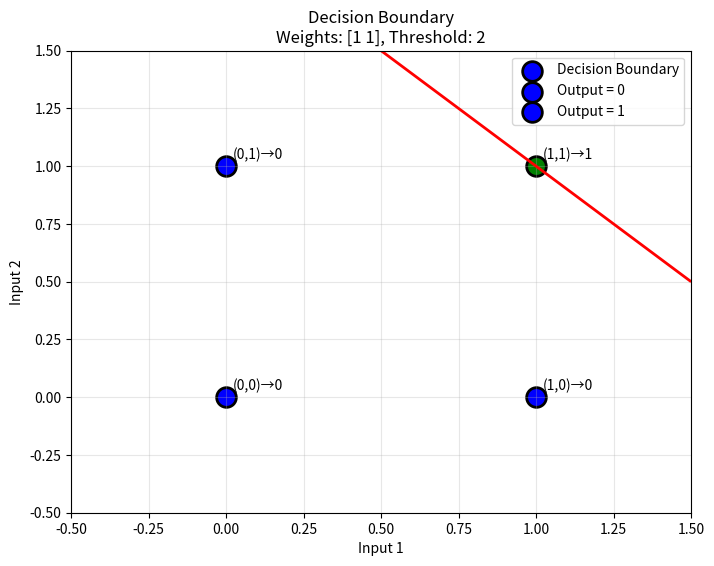
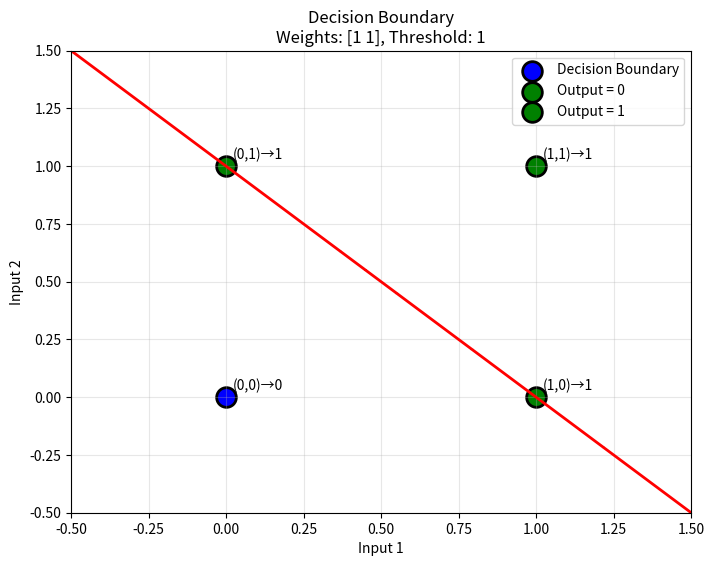

Write the Python code that produced these figures, in order.
"""
McCulloch-Pitts Neuron Simulation
A well-designed, extensible implementation of the McCulloch-Pitts artificial neuron model
Author: [Your Name]
Date: 2025
"""

import numpy as np
import matplotlib.pyplot as plt
from typing import List, Union, Callable


class MCPNeuron:
    """
    McCulloch-Pitts Neuron Model Implementation
    
    This class simulates a single artificial neuron based on the McCulloch-Pitts model.
    The neuron takes binary inputs, applies weights, and produces binary output
    based on a threshold activation function.
    """
    
    def __init__(self, num_inputs: int, weights: List[float] = None, threshold: float = 0.5):
        """
        Initialize the McCulloch-Pitts neuron.
        
        Args:
            num_inputs: Number of input connections to the neuron
            weights: Initial weights for each input (if None, random initialization)
            threshold: Activation threshold value
        """
        self.num_inputs = num_inputs
        self.threshold = threshold
        
        # Initialize weights
        if weights is None:
            # Random initialization between -1 and 1
            self.weights = np.random.uniform(-1, 1, num_inputs)
        else:
            if len(weights) != num_inputs:
                raise ValueError(f"Number of weights ({len(weights)}) must match number of inputs ({num_inputs})")
            self.weights = np.array(weights)
        
        # Store history for analysis
        self.input_history = []
        self.output_history = []
        
    def set_weights(self, weights: List[float]):
        """Update the neuron's weights."""
        if len(weights) != self.num_inputs:
            raise ValueError(f"Number of weights must be {self.num_inputs}")
        self.weights = np.array(weights)
        
    def set_threshold(self, threshold: float):
        """Update the neuron's threshold."""
        self.threshold = threshold
        
    def weighted_sum(self, inputs: List[int]) -> float:
        """
        Calculate the weighted sum of inputs.
        
        Args:
            inputs: Binary input values (0 or 1)
            
        Returns:
            The weighted sum of inputs
        """
        inputs = np.array(inputs)
        return np.dot(inputs, self.weights)
    
    def activation_function(self, weighted_input: float) -> int:
        """
        Step activation function (McCulloch-Pitts uses binary threshold).
        
        Args:
            weighted_input: The weighted sum of inputs
            
        Returns:
            1 if weighted_input >= threshold, 0 otherwise
        """
        return 1 if weighted_input >= self.threshold else 0
    
    def process(self, inputs: List[int]) -> int:
        """
        Process inputs through the neuron to generate output.
        
        Args:
            inputs: List of binary inputs (0 or 1)
            
        Returns:
            Binary output (0 or 1)
        """
        # Validate inputs
        if len(inputs) != self.num_inputs:
            raise ValueError(f"Expected {self.num_inputs} inputs, got {len(inputs)}")
        
        # Check if inputs are binary
        for inp in inputs:
            if inp not in [0, 1]:
                raise ValueError(f"Inputs must be binary (0 or 1), got {inp}")
        
        # Calculate weighted sum
        weighted_input = self.weighted_sum(inputs)
        
        # Apply activation function
        output = self.activation_function(weighted_input)
        
        # Store in history
        self.input_history.append(inputs)
        self.output_history.append(output)
        
        return output
    
    def get_state(self) -> dict:
        """Return current state of the neuron."""
        return {
            'weights': self.weights.tolist(),
            'threshold': self.threshold,
            'num_inputs': self.num_inputs,
            'history_length': len(self.input_history)
        }
    
    def reset_history(self):
        """Clear the input and output history."""
        self.input_history = []
        self.output_history = []
        
    def visualize_decision_boundary(self):
        """Visualize the decision boundary for 2-input neurons."""
        if self.num_inputs != 2:
            print("Visualization only available for 2-input neurons")
            return
        
        # Create a grid of points
        x = np.linspace(-0.5, 1.5, 100)
        y = np.linspace(-0.5, 1.5, 100)
        X, Y = np.meshgrid(x, y)
        
        # Calculate decision boundary: w1*x + w2*y = threshold
        if self.weights[1] != 0:
            decision_y = (self.threshold - self.weights[0] * X) / self.weights[1]
        else:
            decision_y = np.ones_like(X) * np.inf
        
        # Plot
        plt.figure(figsize=(8, 6))
        plt.contour(X, Y, self.weights[0]*X + self.weights[1]*Y, 
                   levels=[self.threshold], colors='red', linewidths=2)
        
        # Plot the four possible input combinations
        inputs = [[0, 0], [0, 1], [1, 0], [1, 1]]
        for inp in inputs:
            output = self.process(inp)
            color = 'green' if output == 1 else 'blue'
            plt.scatter(inp[0], inp[1], s=200, c=color, edgecolors='black', linewidth=2)
            plt.annotate(f'({inp[0]},{inp[1]})→{output}', 
                        (inp[0], inp[1]), xytext=(5, 5), textcoords='offset points')
        
        plt.xlim(-0.5, 1.5)
        plt.ylim(-0.5, 1.5)
        plt.xlabel('Input 1')
        plt.ylabel('Input 2')
        plt.title(f'Decision Boundary\nWeights: {self.weights}, Threshold: {self.threshold}')
        plt.grid(True, alpha=0.3)
        plt.legend(['Decision Boundary', 'Output = 0', 'Output = 1'])
        plt.show()


class LogicalGates:
    """
    Implementation of logical gates using McCulloch-Pitts neurons.
    Demonstrates the computational capability of the model.
    """
    
    @staticmethod
    def create_and_gate() -> MCPNeuron:
        """Create an AND gate using McCulloch-Pitts neuron."""
        neuron = MCPNeuron(num_inputs=2, weights=[1, 1], threshold=2)
        return neuron
    
    @staticmethod
    def create_or_gate() -> MCPNeuron:
        """Create an OR gate using McCulloch-Pitts neuron."""
        neuron = MCPNeuron(num_inputs=2, weights=[1, 1], threshold=1)
        return neuron
    
    @staticmethod
    def create_not_gate() -> MCPNeuron:
        """Create a NOT gate using McCulloch-Pitts neuron."""
        neuron = MCPNeuron(num_inputs=1, weights=[-1], threshold=-0.5)
        return neuron
    
    @staticmethod
    def create_nand_gate() -> MCPNeuron:
        """Create a NAND gate using McCulloch-Pitts neuron."""
        neuron = MCPNeuron(num_inputs=2, weights=[-1, -1], threshold=-1)
        return neuron
    
    @staticmethod
    def test_gate(gate: MCPNeuron, gate_name: str, truth_table: dict):
        """Test a logical gate implementation."""
        print(f"\nTesting {gate_name} Gate:")
        print("-" * 30)
        
        all_correct = True
        for inputs, expected in truth_table.items():
            output = gate.process(list(inputs))
            status = "✓" if output == expected else "✗"
            print(f"Input: {inputs} → Output: {output} (Expected: {expected}) {status}")
            if output != expected:
                all_correct = False
        
        print(f"Test Result: {'PASSED' if all_correct else 'FAILED'}")
        return all_correct


class NeuronNetwork:
    """
    Extended functionality for creating networks of McCulloch-Pitts neurons.
    This demonstrates the extensibility of the design.
    """
    
    def __init__(self):
        self.neurons = []
        self.connections = []
    
    def add_neuron(self, neuron: MCPNeuron):
        """Add a neuron to the network."""
        self.neurons.append(neuron)
        
    def connect(self, from_idx: int, to_idx: int, weight: float):
        """Create a connection between two neurons."""
        self.connections.append((from_idx, to_idx, weight))
    
    def process_layer(self, inputs: List[int]) -> List[int]:
        """Process inputs through a layer of neurons."""
        outputs = []
        for neuron in self.neurons:
            output = neuron.process(inputs)
            outputs.append(output)
        return outputs


def main():
    """
    Main function to demonstrate the McCulloch-Pitts neuron simulation.
    """
    print("=" * 50)
    print("McCulloch-Pitts Neuron Simulation")
    print("=" * 50)
    
    # 1. Create and test a basic neuron
    print("\n1. Basic Neuron Test")
    print("-" * 30)
    neuron = MCPNeuron(num_inputs=3, weights=[0.5, 0.3, 0.2], threshold=0.6)
    
    test_inputs = [
        [0, 0, 0],
        [1, 0, 0],
        [1, 1, 0],
        [1, 1, 1]
    ]
    
    for inputs in test_inputs:
        output = neuron.process(inputs)
        weighted_sum = neuron.weighted_sum(inputs)
        print(f"Inputs: {inputs} → Weighted Sum: {weighted_sum:.2f} → Output: {output}")
    
    # 2. Test Logical Gates
    print("\n2. Logical Gates Implementation")
    
    # AND Gate
    and_gate = LogicalGates.create_and_gate()
    and_truth_table = {
        (0, 0): 0,
        (0, 1): 0,
        (1, 0): 0,
        (1, 1): 1
    }
    LogicalGates.test_gate(and_gate, "AND", and_truth_table)
    
    # OR Gate
    or_gate = LogicalGates.create_or_gate()
    or_truth_table = {
        (0, 0): 0,
        (0, 1): 1,
        (1, 0): 1,
        (1, 1): 1
    }
    LogicalGates.test_gate(or_gate, "OR", or_truth_table)
    
    # NOT Gate
    not_gate = LogicalGates.create_not_gate()
    not_truth_table = {
        (0,): 1,
        (1,): 0
    }
    LogicalGates.test_gate(not_gate, "NOT", not_truth_table)
    
    # 3. Visualize decision boundaries
    print("\n3. Visualizing Decision Boundaries")
    print("-" * 30)
    print("Generating visualization for AND gate...")
    and_gate.visualize_decision_boundary()
    
    print("Generating visualization for OR gate...")
    or_gate.visualize_decision_boundary()
    
    # 4. Display neuron state
    print("\n4. Neuron State Information")
    print("-" * 30)
    print(f"AND Gate State: {and_gate.get_state()}")
    print(f"OR Gate State: {or_gate.get_state()}")
    
    # 5. Custom neuron configuration
    print("\n5. Custom Neuron Configuration")
    print("-" * 30)
    custom_neuron = MCPNeuron(num_inputs=2)
    print("Created custom neuron with random weights")
    print(f"Random weights: {custom_neuron.weights}")
    
    # Test XOR (will fail with single neuron - demonstrates limitation)
    print("\n6. XOR Gate Test (Demonstrating Limitation)")
    print("-" * 30)
    print("Note: XOR cannot be implemented with a single McCulloch-Pitts neuron")
    print("This demonstrates the linear separability limitation")
    
    # Try to approximate XOR (will fail for at least one case)
    xor_attempt = MCPNeuron(num_inputs=2, weights=[1, 1], threshold=1.5)
    xor_truth_table = {
        (0, 0): 0,
        (0, 1): 1,
        (1, 0): 1,
        (1, 1): 0
    }
    LogicalGates.test_gate(xor_attempt, "XOR (Attempt)", xor_truth_table)
    
    print("\n" + "=" * 50)
    print("Simulation Complete!")
    print("=" * 50)


if __name__ == "__main__":
    main()